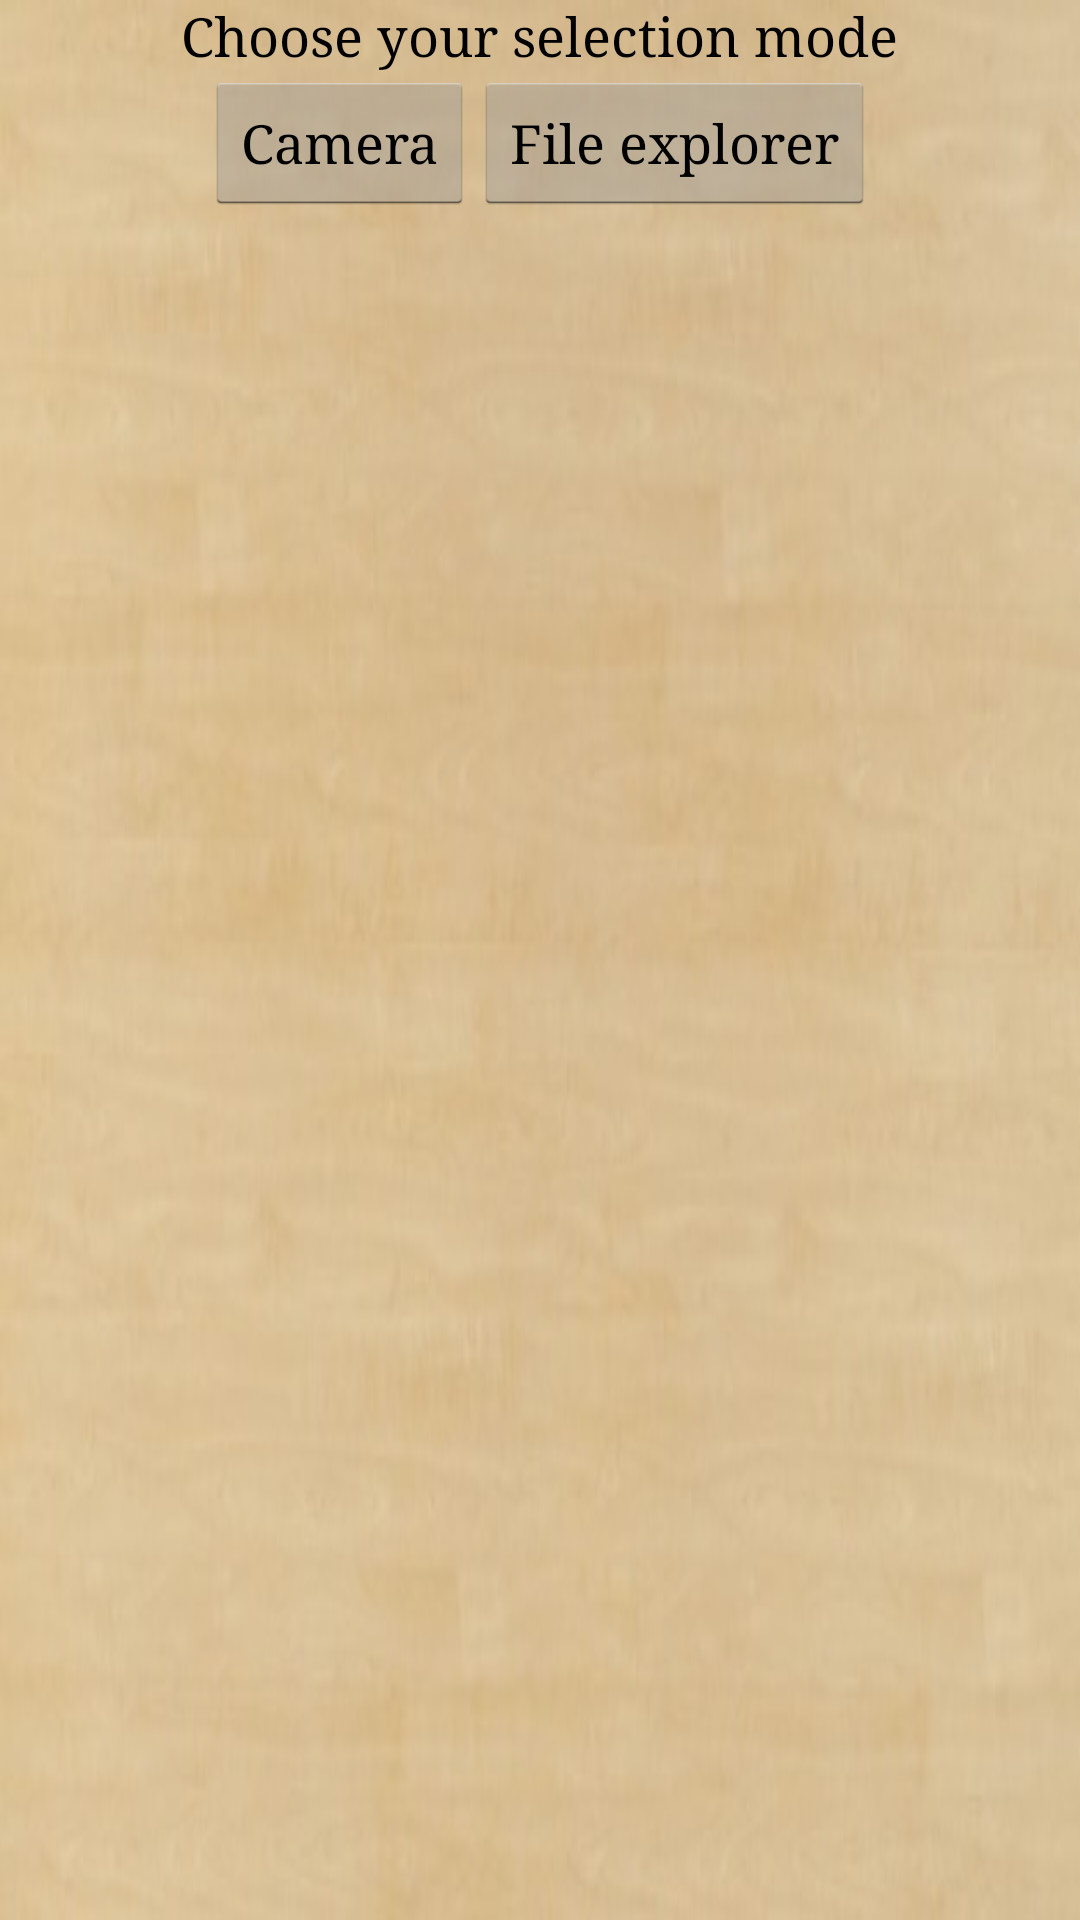

Produce the Android XML layout that renders to this screen, including the resource entries it uses.
<!-- AndroidManifest.xml: application theme FypTheme -->
<!-- res/layout/photo_selection_layout.xml -->
<?xml version="1.0" encoding="utf-8"?>
<LinearLayout xmlns:android="http://schemas.android.com/apk/res/android"
    android:orientation="vertical" android:layout_width="match_parent"
    android:layout_height="match_parent"
    android:weightSum="1">

    <TextView
        android:layout_width="wrap_content"
        android:layout_height="wrap_content"
        android:textAppearance="?android:attr/textAppearanceMedium"
        android:text="@string/photoSelectionMessage"
        android:id="@+id/photoSelectionMessage"
        android:layout_gravity="center_horizontal" />

    <LinearLayout
        android:orientation="horizontal"
        android:layout_width="wrap_content"
        android:layout_height="wrap_content"
        android:layout_gravity="center_horizontal">

        <Button
            android:layout_width="wrap_content"
            android:layout_height="wrap_content"
            android:text="@string/cameraButton"
            android:id="@+id/cameraButton"
            android:layout_weight="0.5" />

        <Button
            android:layout_width="wrap_content"
            android:layout_height="wrap_content"
            android:text="@string/fileExplorerButton"
            android:id="@+id/fileExplorerButton"
            android:layout_weight="0.5" />

    </LinearLayout>
</LinearLayout>
<!-- resources referenced by this layout -->
<resources>
  <string name="cameraButton">Camera</string>
  <string name="fileExplorerButton">File explorer</string>
  <string name="photoSelectionMessage">Choose your selection mode</string>
  <style name="FypTheme" parent="android:Theme.Holo.Light.DarkActionBar">
          <item name="android:windowBackground">@drawable/background</item>
          <item name="android:typeface">serif</item>
      </style>
  <!-- drawable background: jpg bitmap (drawable, 18367 bytes) -->
</resources>
